The GitHub repository marioncalvo/IPEO_submission contains a labelled image folder "ipeo_hurricane_for_students" with 2 categories: damage, no damage. Examples follow, each with its label.

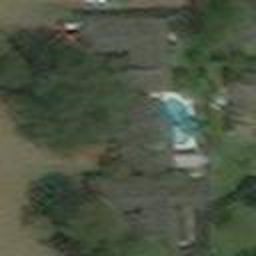
Label: damage

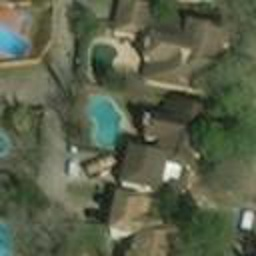
Label: no damage

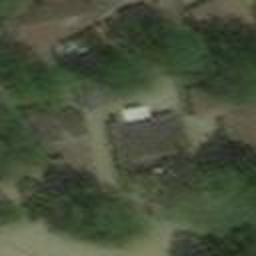
Label: damage

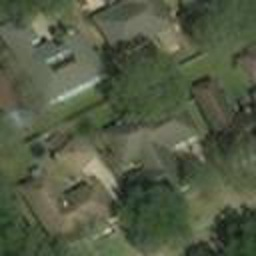
Label: no damage

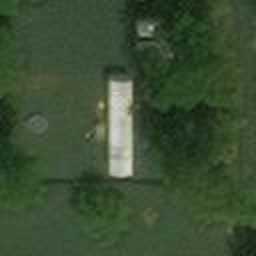
Label: damage

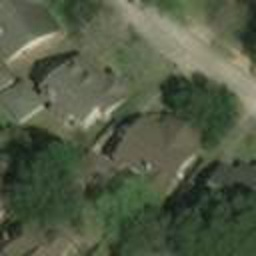
Label: no damage
